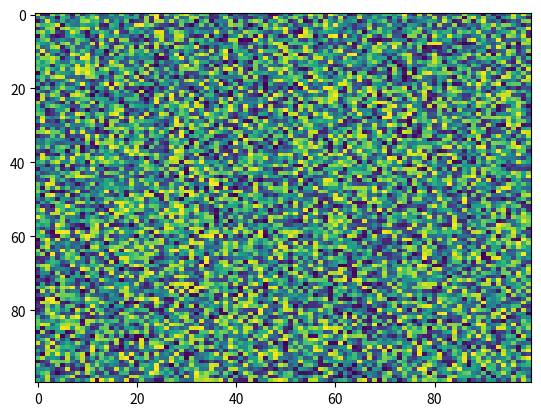

Here is the Python script that generated this plot:
import matplotlib.pyplot as plt
import numpy as np
X = np.random.rand(100, 100)
plt.imshow(X=X, norm=None, filterrad=4.0, interpolation='nearest', aspect='auto', cmap='viridis')
